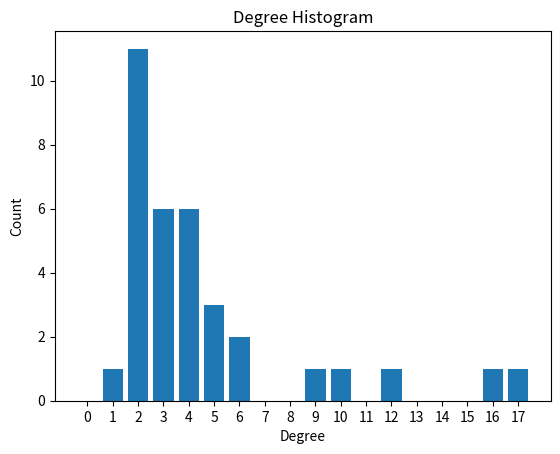

Generate this figure with matplotlib:
#!/usr/bin/env python3
# -*- coding: utf-8 -*-
#
import networkx as nx
import matplotlib.pyplot as plt

G = nx.karate_club_graph()

# 次数のヒストグラムを得る
degree_sequence = nx.degree_histogram(G)
x = range(len(degree_sequence))  # 0 .. 最大次数の配列
plt.title("Degree Histogram")
plt.ylabel("Count")
plt.xlabel("Degree")
# 棒グラフで描画
plt.bar(
    x,
    degree_sequence,
    tick_label=x
)
plt.show()
